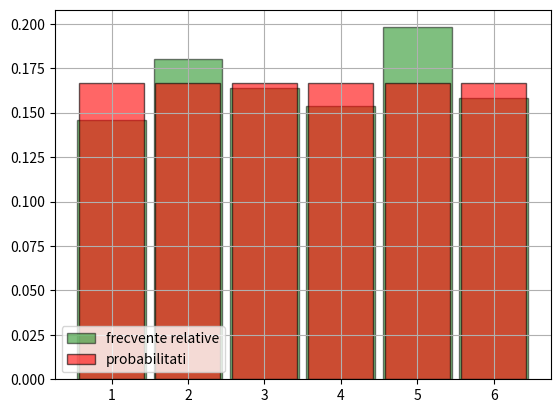
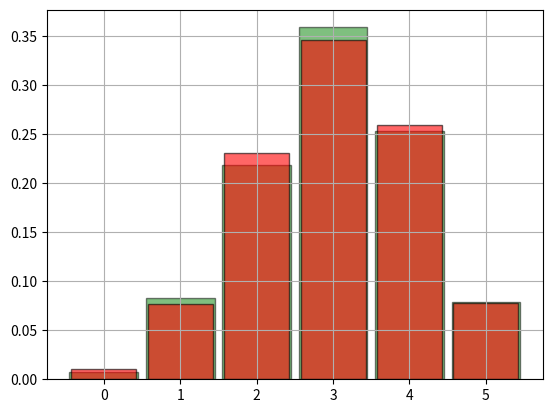

Recreate these plots in Python, in order.
from random import randrange, sample, randint
from matplotlib.pyplot import bar, hist, grid, show, legend
from scipy.stats import binom

data = [randrange(1, 7) for _ in range(500)]

bin_edges = [k + 0.5 for k in range(7)]
hist(data, bin_edges, density=True, rwidth=0.9, color='green', edgecolor='black',
     alpha=0.5, label='frecvente relative')

distribution = dict([(i, 1/6) for i in range(1, 7)])
bar(distribution.keys(), distribution.values(), width=0.85, color='red',
    edgecolor='black', alpha=0.6, label='probabilitati')

legend(loc='lower left')
grid()
show()

data = binom.rvs(n=5, p=0.6, size=1000)

bin_edges = [k + 0.5 for k in range(-1, 6)]
hist(data, bin_edges, density=True, rwidth=0.9, color='green',
     edgecolor='black', alpha=0.5)

distribution = dict([(k, binom.pmf(k, n=5, p=0.6)) for k in range(6)])
bar(distribution.keys(), distribution.values(), width=0.85, color='red',
    edgecolor='black', alpha=0.6)

grid()
show()

prob5 = binom.cdf(5, n=5, p=0.6)
prob2 = binom.cdf(2, n=5, p=0.6)

print(prob5 - prob2)

c1, c2, m = sample([0, 1, 2], k=3)

asez = list('🐐' * 3)
asez[m] = '🏎️'
print("Asezare: ", asez)

usi = list('🚪' * 3)

aleg1 = randint(0, 2)
usi[aleg1] = '👋'
print("Alegere1:", usi)

if aleg1 == m:
    deschid = sample([c1, c2], k=1)[0]
elif aleg1 == c1:
    deschid = c2
else:
    deschid = c1

usi[deschid] = '👁️'
print("Capra    ", usi)

aleg2 = 3 - deschid - aleg1
usi[aleg1], usi[aleg2] = usi[aleg2], usi[aleg1]

print("Alegere2:", usi)

if aleg2 == m:
    print("Ai castigat vere")
else:
    print("Nu ai castigat vere")
